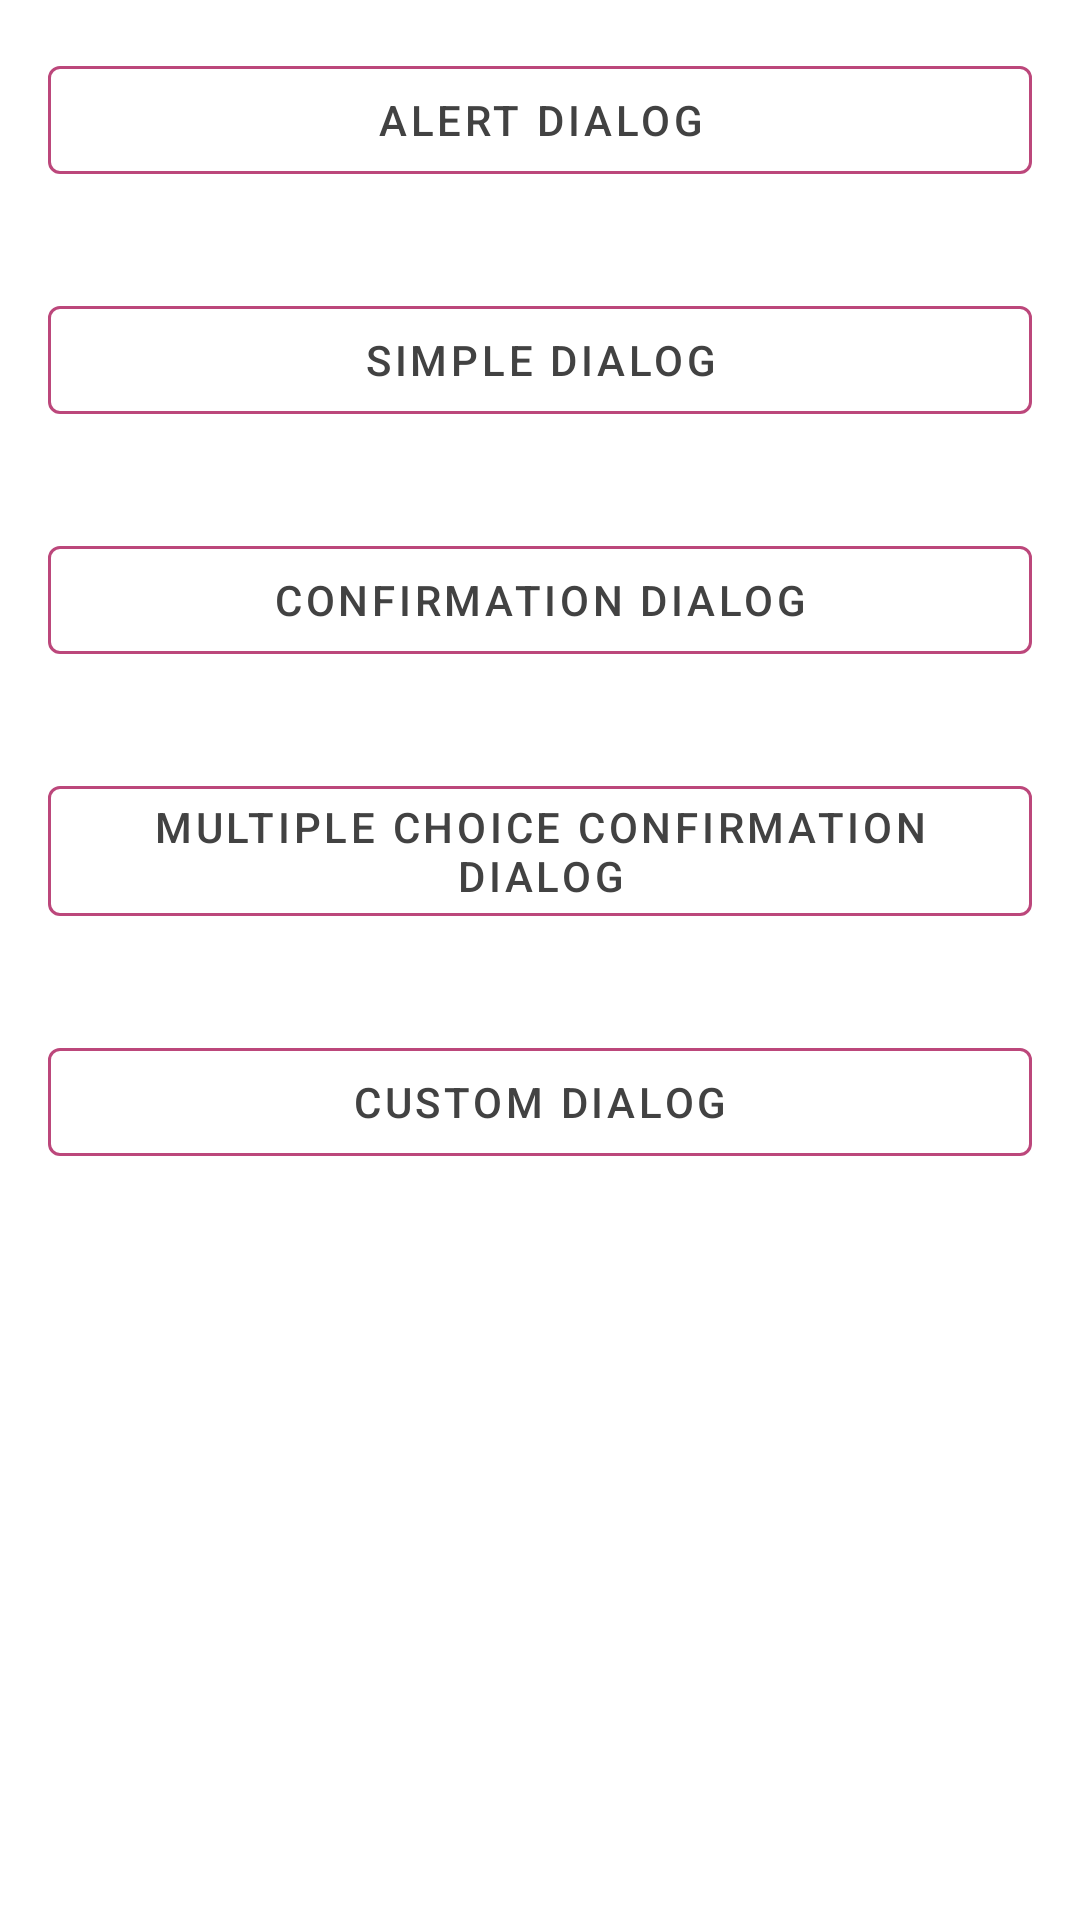

Layout XML and referenced resources for this Android screen:
<!-- AndroidManifest.xml: application theme AppTheme -->
<!-- res/layout/fragment_material_dialogs.xml -->
<?xml version="1.0" encoding="utf-8"?>
<LinearLayout
    xmlns:android="http://schemas.android.com/apk/res/android"
    android:layout_width="match_parent"
    android:layout_height="match_parent"
    android:orientation="vertical">

    <com.google.android.material.button.MaterialButton
        android:id="@+id/alert_dialog_button"
        style="@style/Widget.MaterialX.Button.OutlinedButton"
        android:layout_width="match_parent"
        android:layout_height="wrap_content"
        android:layout_gravity="center"
        android:layout_margin="@dimen/margin_standard"
        android:text="@string/alert_dialog" />

    <com.google.android.material.button.MaterialButton
        android:id="@+id/simple_dialog_button"
        style="@style/Widget.MaterialX.Button.OutlinedButton"
        android:layout_width="match_parent"
        android:layout_height="wrap_content"
        android:layout_gravity="center"
        android:layout_margin="@dimen/margin_standard"
        android:text="@string/simple_dialog" />

    <com.google.android.material.button.MaterialButton
        android:id="@+id/confirmation_dialog_button"
        style="@style/Widget.MaterialX.Button.OutlinedButton"
        android:layout_width="match_parent"
        android:layout_height="wrap_content"
        android:layout_gravity="center"
        android:layout_margin="@dimen/margin_standard"
        android:text="@string/confirmation_dialog" />

    <com.google.android.material.button.MaterialButton
        android:id="@+id/multiple_choice_confirmation_dialog_button"
        style="@style/Widget.MaterialX.Button.OutlinedButton"
        android:layout_width="match_parent"
        android:layout_height="wrap_content"
        android:layout_gravity="center"
        android:layout_margin="@dimen/margin_standard"
        android:text="@string/multiple_choice_confirmation_dialog" />

    <com.google.android.material.button.MaterialButton
        android:id="@+id/custom_dialog_button"
        style="@style/Widget.MaterialX.Button.OutlinedButton"
        android:layout_width="match_parent"
        android:layout_height="wrap_content"
        android:layout_gravity="center"
        android:layout_margin="@dimen/margin_standard"
        android:text="@string/custom_dialog" />

</LinearLayout>
<!-- resources referenced by this layout -->
<resources>
  <dimen name="margin_standard">16dp</dimen>
  <string name="alert_dialog">Alert Dialog</string>
  <string name="confirmation_dialog">Confirmation Dialog</string>
  <string name="custom_dialog">Custom Dialog</string>
  <string name="multiple_choice_confirmation_dialog">Multiple Choice Confirmation Dialog</string>
  <string name="simple_dialog">Simple Dialog</string>
  <style name="Widget.MaterialX.Button.OutlinedButton" parent="Widget.MaterialComponents.Button.OutlinedButton">
          <item name="android:backgroundTint">@color/bg_toggle_state</item>
          <item name="strokeColor">@color/color_pink_900_light</item>
          <item name="rippleColor">@color/color_yellow_A700</item>
          <item name="android:textColor">@color/color_grey_800</item>
      </style>
  <style name="AppTheme" parent="BaseTheme" />
  <color name="color_pink_900_light">#bc477b</color>
  <color name="color_yellow_A700">#ffd600</color>
  <color name="color_grey_800">#424242</color>
  <style name="BaseTheme" parent="Theme.MaterialComponents.DayNight">
          <item name="colorPrimary">@color/color_grey_50</item>
          <item name="colorPrimaryDark">@color/color_grey_50</item>
          <item name="colorPrimaryVariant">@color/color_grey_50_dark</item>
          <item name="colorOnPrimary">@color/color_black</item>
  
          <item name="colorSecondary">@color/color_grey_800</item>
          <item name="colorSecondaryVariant">@color/color_grey_800_light</item>
          <item name="colorOnSecondary">@color/color_white</item>
  
          <item name="colorSurface">@color/color_white</item>
          <item name="colorOnSurface">@color/color_black</item>
  
          <item name="android:colorBackground">@color/color_white</item>
          <item name="colorOnBackground">@color/color_black</item>
  
          <item name="colorError">@color/color_orange_300</item>
          <item name="colorOnError">@color/color_black</item>
      </style>
  <color name="color_grey_50">#fafafa</color>
  <color name="color_grey_50_dark">#c7c7c7</color>
  <color name="color_black">#000000</color>
  <color name="color_grey_800_light">#6d6d6d</color>
  <color name="color_white">#ffffff</color>
  <color name="color_orange_300">#ffb74d</color>
</resources>
